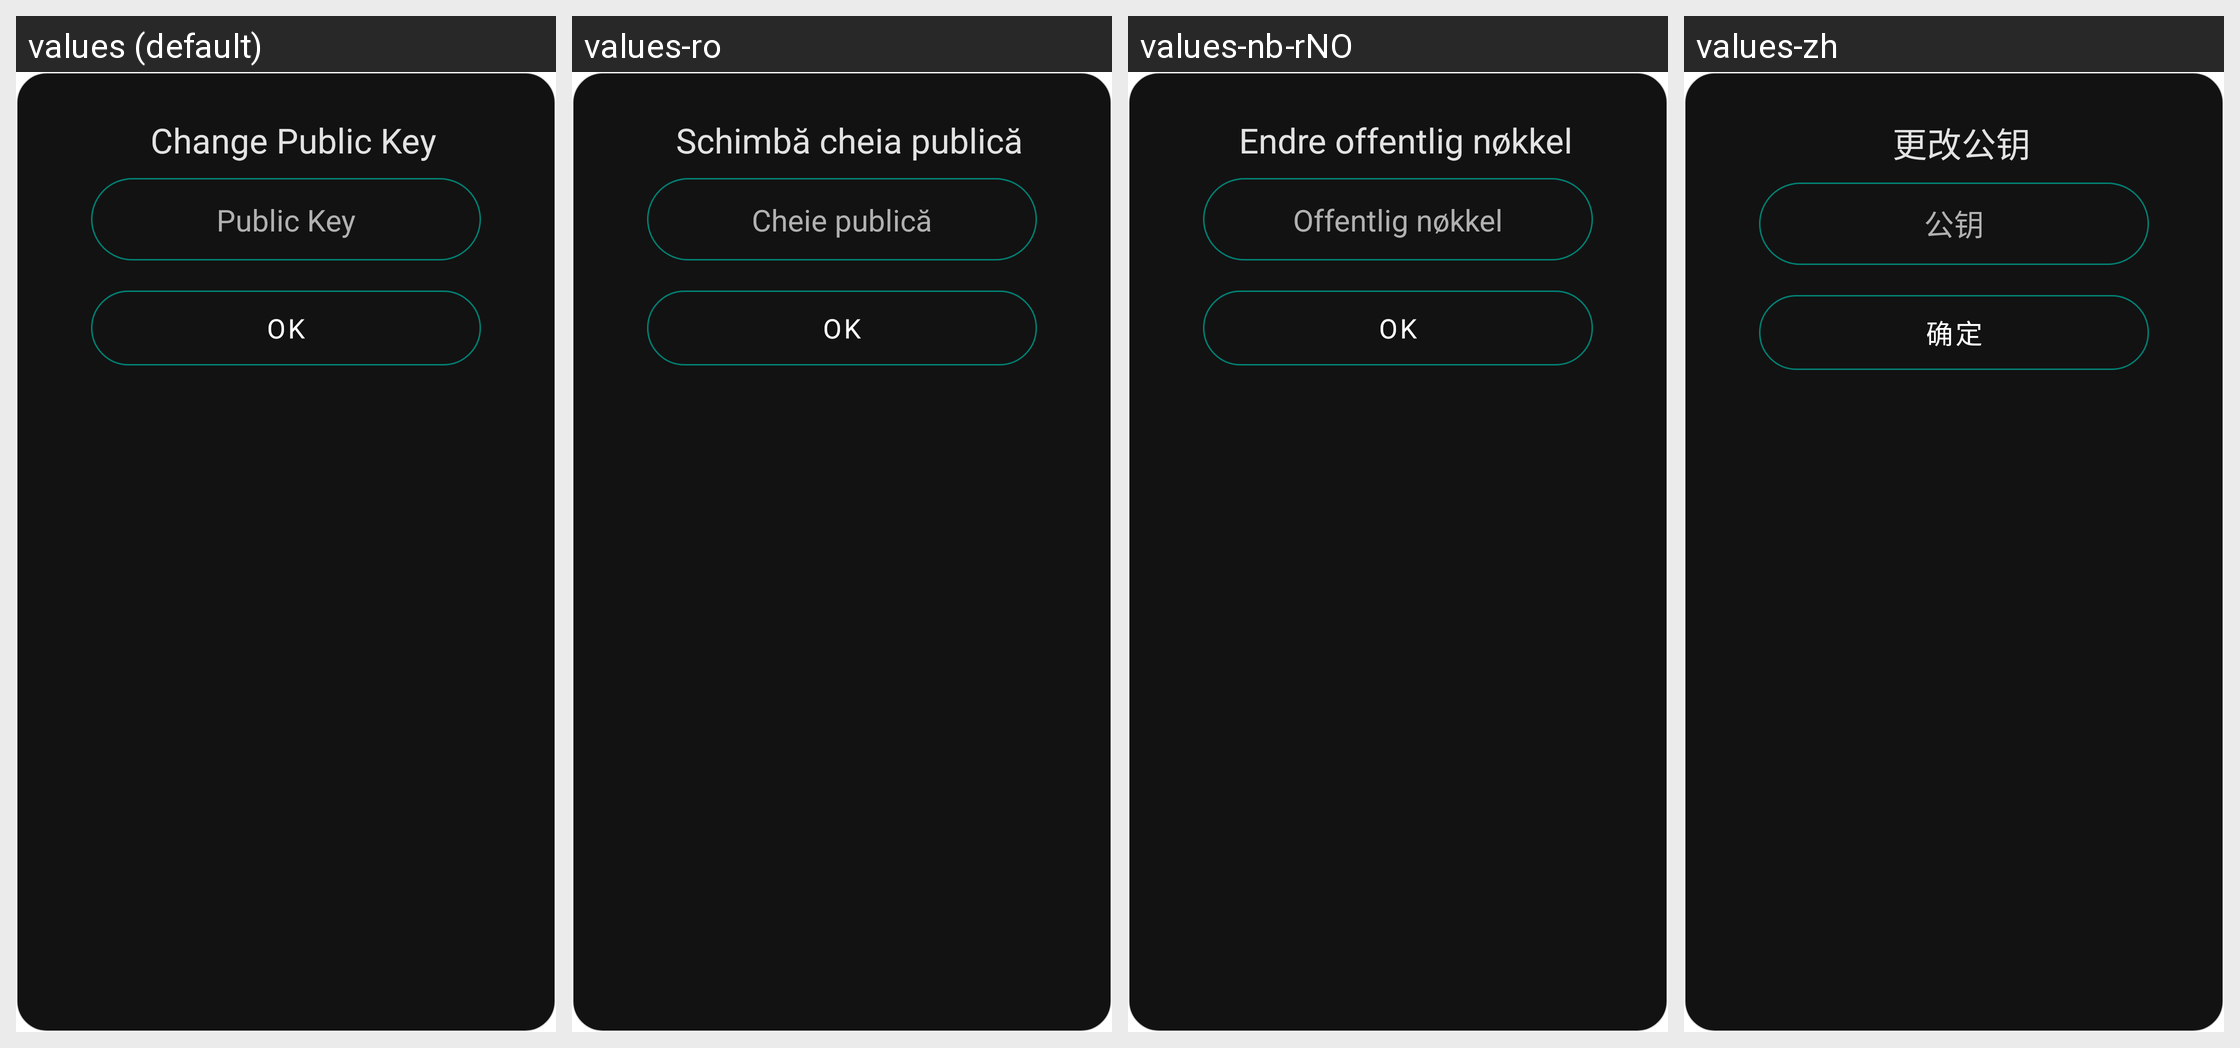

The same Android screen rendered under several of its app's locales, left to right. List the strings drawn on it with the default value and each locale's translation.
Android screen res/layout/dialog_contact_change_public_key.xml rendered under 4 locales, left to right: values (default), values-ro, values-nb-rNO, values-zh. Device: Nexus 5 (rendered at 1080×1920; each locale shown at half size, 540×960, under a caption strip naming it); theme AppTheme.
Other locales in the repository, not shown: values-ar, values-de, values-es, values-fr, values-hi, values-it, values-pl, values-pt-rBR, values-ru, values-uk.
Strings drawn on this screen, with the default value and each locale's value (text and hints the layout hard-codes, and strings that could not be matched under every locale, appear in the picture but are not listed):

enter_contact_public_key
  values: Change Public Key
  values-ro: Schimbă cheia publică
  values-nb-rNO: Endre offentlig nøkkel
  values-zh: 更改公钥

contact_public_key
  values: Public Key
  values-ro: Cheie publică
  values-nb-rNO: Offentlig nøkkel
  values-zh: 公钥

button_ok
  values: OK
  values-ro: OK
  values-nb-rNO: OK
  values-zh: 确定
